Run: headless pygame with SDL's dummy video driver; simulated clock (each Clock.tick advances the game by its frame time, no real sleeping); random seed 0; keys injected as events and as key.get_pressed() state; no mouse input.
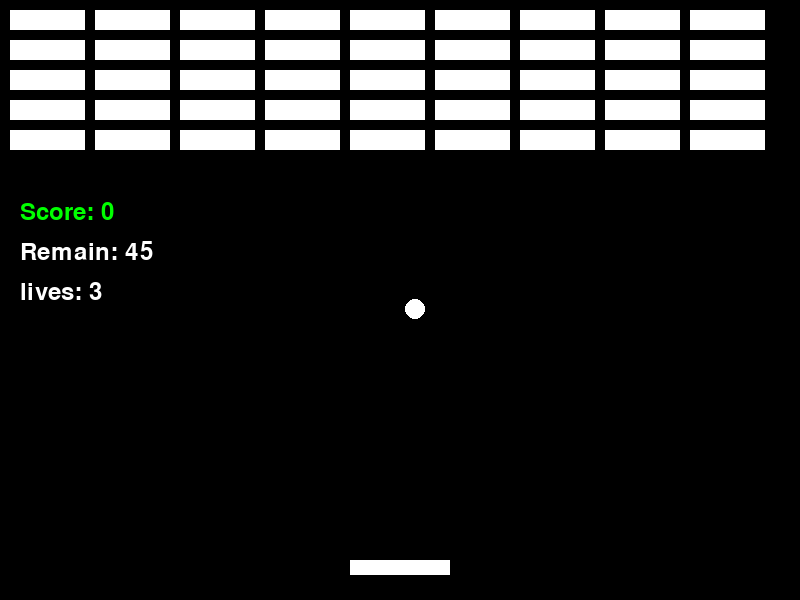
Frame 1 of 4 · flips 1–60 · no input
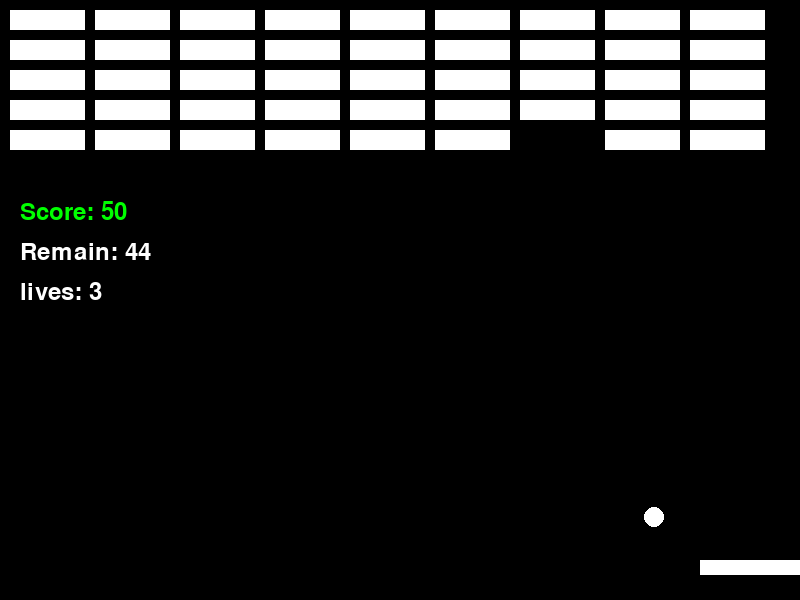
Frame 2 of 4 · flips 61–180 · tapped SPACE, RETURN · held RIGHT (→), D
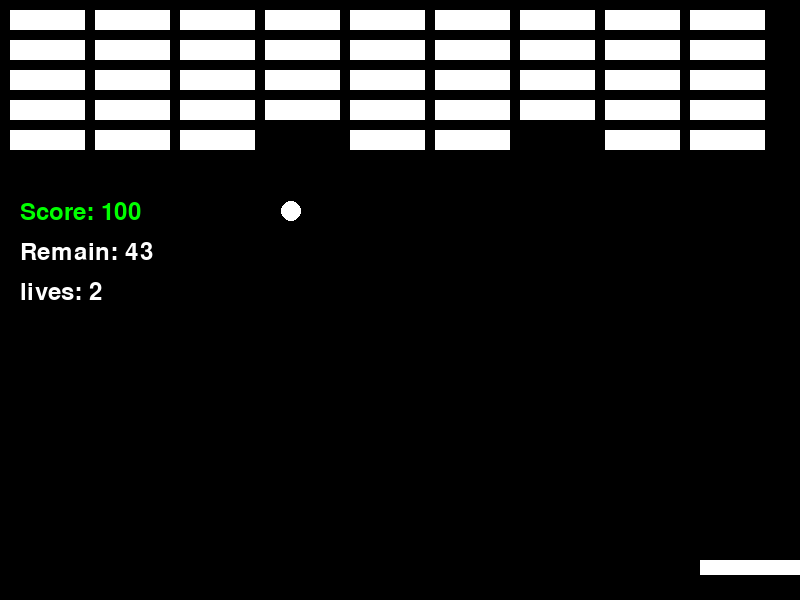
Frame 3 of 4 · flips 181–300 · held DOWN (↓), S
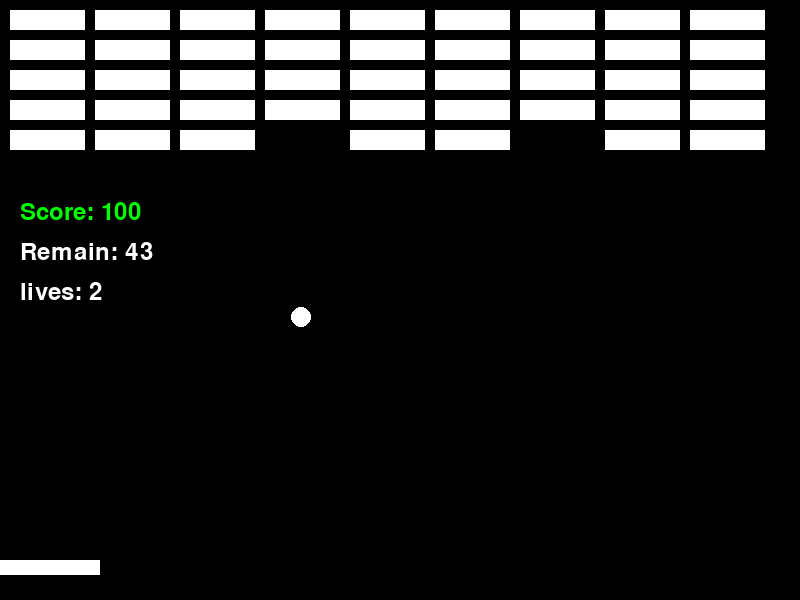
Frame 4 of 4 · flips 301–420 · held LEFT (←), A, UP (↑), W

The pygame program that drew these frames:

import pygame
import sys

pygame.init()

screen_width, screen_height = 800, 600
screen = pygame.display.set_mode((screen_width, screen_height))
pygame.display.set_caption('벽돌 부수기 게임')

BLACK = (0, 0, 0)
WHITE = (255,255,255)
BLUE = (0, 0, 255)
YELLOW = (255, 255, 0)
RED = (255, 0, 0)
GREEN = (0, 255, 0)

lives = 3

COLOR_STYLE = [BLUE, YELLOW, (211,12,20), (20, 50, 100), (200, 200, 40)]


paddle_width, paddle_height = 100, 15
paddle_x, paddle_y = (screen_width - paddle_width) // 2, screen_height - 40
paddle_color = WHITE
paddle_speed = 15

block_color = BLUE
block_width, block_height = 75, 20
block_rows, block_columns = 5, 9
block_margin = 10

blocks = []
for row in range(block_rows):
    block_row = []
    for col in range(block_columns):
        block_x = col * (block_width + block_margin) + block_margin
        block_y = row * (block_height + block_margin) + block_margin
        block_rect = pygame.Rect(
            block_x,
            block_y,
            block_width,
            block_height
        )
        block_color = WHITE #COLOR_STYLE[row % len(COLOR_STYLE)]
        block_row.append((block_rect, block_color))
    blocks.append(block_row)

ball_color = (255, 255, 255)
ball_radius = 10
ball_x, ball_y = paddle_x / 2, paddle_y - ball_radius - 1
ball_speed_x, ball_speed_y = 4, -4

font = pygame.font.Font(None, 36)

lives_font_color = WHITE
font_color = WHITE
score_color = GREEN
score = 0
remain_blocks = block_rows * block_columns

background_color = BLACK
clock = pygame.time.Clock()
fps = 60

running = True

while (running):

    for event in pygame.event.get():
        if event.type == pygame.QUIT:
            running = False

    screen.fill(background_color)

    keys = pygame.key.get_pressed()

    if keys[pygame.K_LSHIFT]:
        paddle_speed = 30
    else :
        paddle_speed = 15

    if keys[pygame.K_LEFT]:
        paddle_x -= paddle_speed
        if paddle_x < 0:
            paddle_x = 0
    
    if keys[pygame.K_RIGHT]:
        paddle_x += paddle_speed
        if paddle_x > screen_width - paddle_width:
            paddle_x = screen_width - paddle_width

    pygame.draw.rect(
        screen,
        paddle_color,
        (paddle_x, paddle_y, paddle_width, paddle_height)
    )

    for row in blocks:
        for block_rect, block_color in row:
            pygame.draw.rect(
                screen,
                block_color,
                block_rect
            )

    ball_x += ball_speed_x
    ball_y += ball_speed_y
    
    if ball_x - ball_radius <= 0 or ball_x + ball_radius >= screen_width:
        ball_speed_x = -ball_speed_x
    
    if ball_y - ball_radius <= 0:
        ball_speed_y = - ball_speed_y

    if ball_y + ball_radius >= screen_height:
        lives -= 1
        if lives < 1:
            running = False
        elif lives == 1:
            ball_x = paddle_x + paddle_width / 2
            ball_y = paddle_y - ball_radius - 5
            lives_font_color = RED
        else :
            ball_x = paddle_x + paddle_width / 2
            ball_y = paddle_y - ball_radius - 5

    paddle_rect = pygame.Rect(
            paddle_x,
            paddle_y,
            paddle_width,
            paddle_height
        )

    if paddle_rect.colliderect(
        ball_x - ball_radius,
        ball_y - ball_radius,
        ball_radius * 2,
        ball_radius * 2
    ):
        ball_speed_y = - ball_speed_y
    
     # 8-7. block 충돌 처리
 # ----------------------------------------------
    for row in blocks:
        for block_rect, block_color in row:
            if block_rect.colliderect(
            ball_x - ball_radius,
            ball_y - ball_radius,
            ball_radius * 2,
            ball_radius * 2
            ):
                ball_speed_y = -ball_speed_y
                row.remove((block_rect, block_color))
                score += 50
                remain_blocks -= 1
                ball_speed_x *= 1.1
                ball_speed_y *= 1.1
                break

    
    pygame.draw.circle(
        screen,
        ball_color,
        (int(ball_x), int(ball_y)),
        ball_radius
    )

    score_text = font.render(
        f'Score: {score}',
        True,
        score_color
    )
    remain_text = font.render(
        f'Remain: {remain_blocks}',
        True,
        font_color
    )

    lives_text = font.render(
        f'lives: {lives}',
        True,
        lives_font_color
    )

    clear_text = font.render(
        f'CLEAR!',
        True,
        font_color
    )

    if remain_blocks == 0:
        screen.blit(clear_text, (screen_width / 2, 100))

    screen.blit(score_text, (20, 200))
    screen.blit(remain_text, (20, 240))
    screen.blit(lives_text, (20, 280))

    pygame.display.flip()
    clock.tick(fps)

pygame.quit()

sys.exit()
